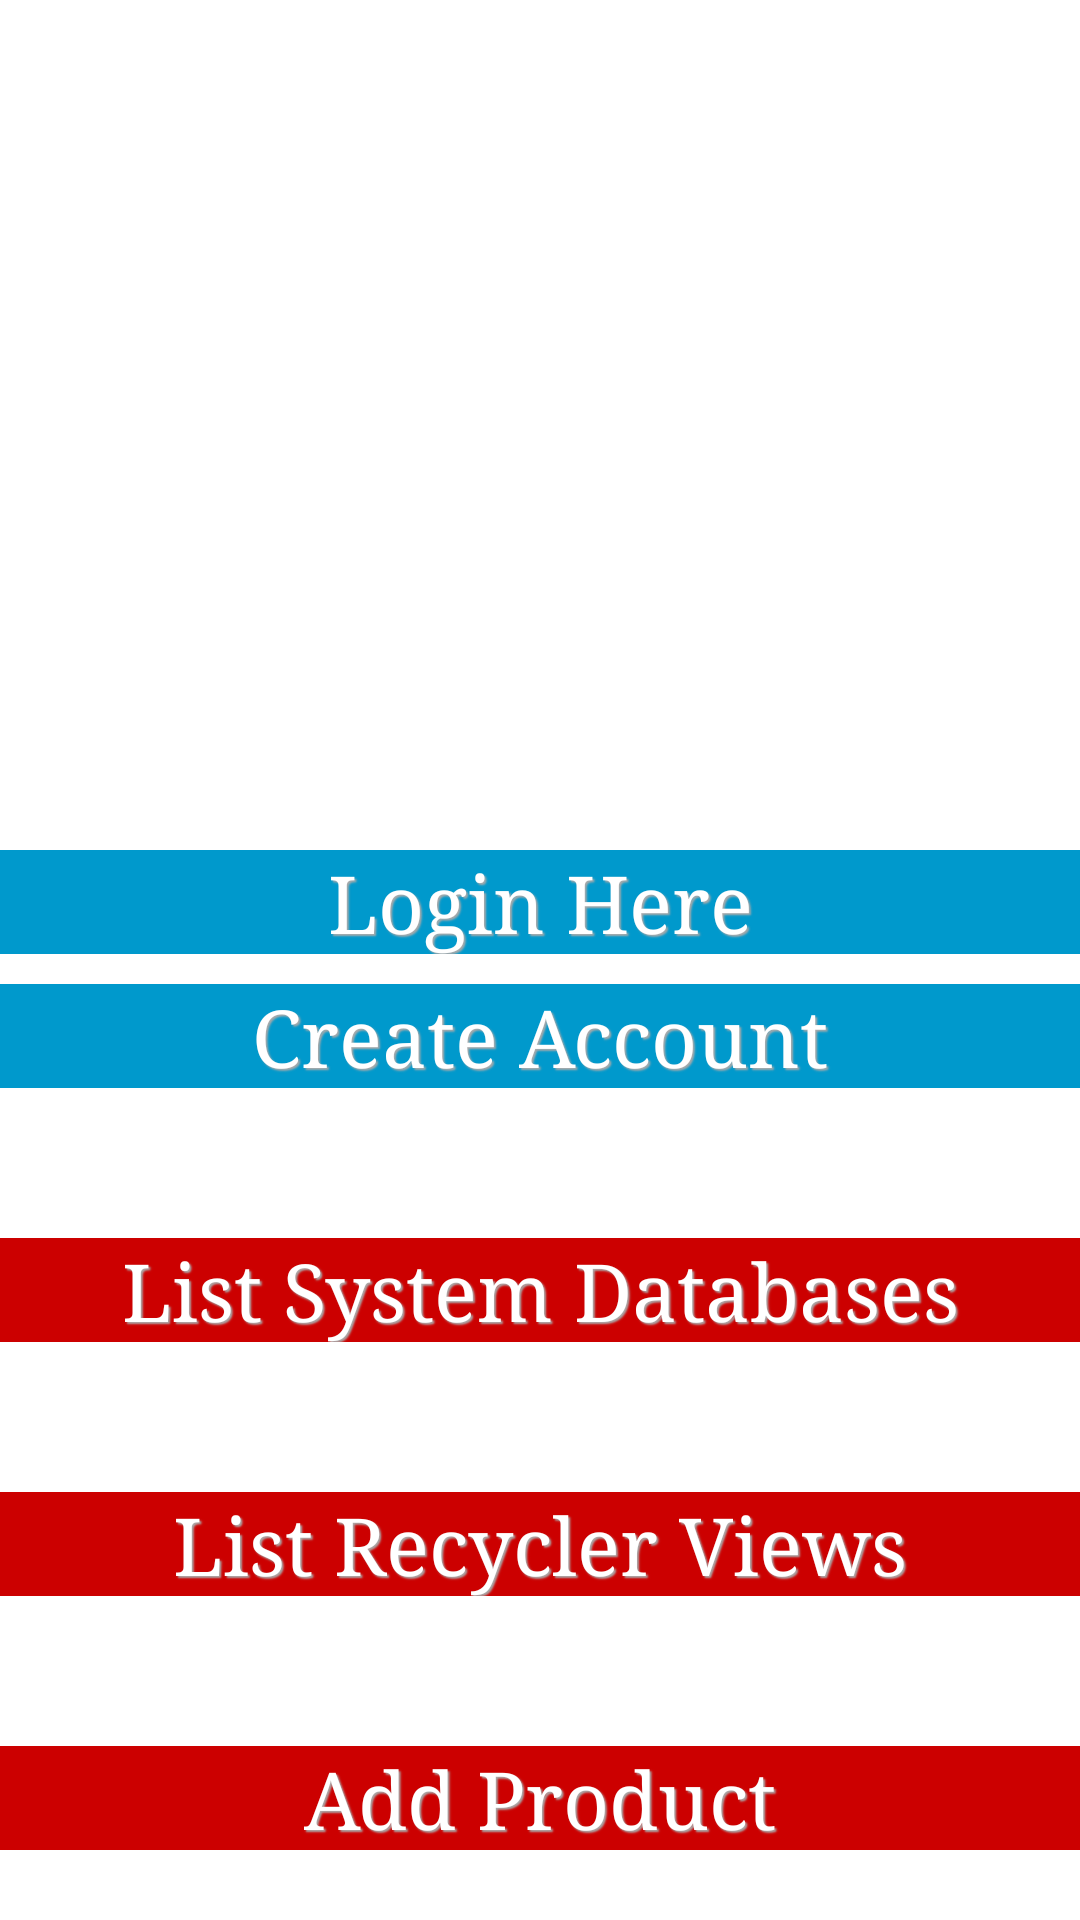

Reconstruct the res/layout file that produces this screen, plus the resources it refers to.
<!-- AndroidManifest.xml: application theme AppTheme -->
<!-- res/layout/activity_letsbegin.xml -->
<RelativeLayout xmlns:android="http://schemas.android.com/apk/res/android"
    xmlns:custom="http://schemas.android.com/apk/res-auto"
    android:layout_width="wrap_content"
    android:layout_height="wrap_content"
    android:padding="0dp"
    android:layout_margin="0dp"
    android:background="#00000000">

    <ImageView
        android:id="@+id/imgLogo"
        android:layout_width="250dp"
        android:layout_height="250dp"
        android:src="@drawable/saf"
        android:minHeight="250dp"
        android:minWidth="250dp"
        android:layout_alignParentRight="true"
        android:layout_alignParentEnd="false"
        android:layout_centerHorizontal="true"
        android:maxHeight="250dp"
        android:maxWidth="250dp" />

    <Button
        android:text="Login Here"
        android:id="@+id/btnLoginAccount"
        android:layout_below="@+id/imgLogo"
        android:layout_width="match_parent"
        android:layout_height="wrap_content"
        android:layout_marginTop="10dp"
        android:layout_centerVertical="true"
        android:layout_centerHorizontal="true"
        android:textColor="@android:color/white"
        android:background="@android:color/holo_blue_light"
        android:backgroundTint="@android:color/holo_blue_dark" />

    <Button
        android:text="Create Account"
        android:id="@+id/btnCreateAccount"
        android:layout_below="@+id/btnLoginAccount"
        android:layout_width="match_parent"
        android:layout_height="wrap_content"
        android:layout_marginTop="10dp"
        android:layout_centerHorizontal="true"
        android:textColor="@android:color/white"
        android:background="@android:color/holo_blue_light"
        android:backgroundTint="@android:color/holo_blue_dark" />

    <Button
    android:text="List System Databases"
    android:id="@+id/btnListDatabases"
    android:layout_below="@+id/btnCreateAccount"
    android:layout_width="match_parent"
    android:layout_height="wrap_content"
    android:layout_marginTop="50dp"
    android:layout_centerHorizontal="true"
    android:textColor="@android:color/white"
    android:background="@android:color/holo_red_light"
    android:backgroundTint="@android:color/holo_red_dark" />

    <Button
        android:text="List Recycler Views"
        android:id="@+id/btnListRecyclers"
        android:layout_below="@+id/btnListDatabases"
        android:layout_width="match_parent"
        android:layout_height="wrap_content"
        android:layout_marginTop="50dp"
        android:layout_centerHorizontal="true"
        android:textColor="@android:color/white"
        android:background="@android:color/holo_red_light"
        android:backgroundTint="@android:color/holo_red_dark" />

    <Button
        android:text="Add Product"
        android:id="@+id/btnAddProduct"
        android:layout_below="@+id/btnListRecyclers"
        android:layout_width="match_parent"
        android:layout_height="wrap_content"
        android:layout_marginTop="50dp"
        android:layout_centerHorizontal="true"
        android:textColor="@android:color/white"
        android:background="@android:color/holo_red_light"
        android:backgroundTint="@android:color/holo_red_dark" />

</RelativeLayout>
<!-- resources referenced by this layout -->
<resources>
  <style name="AppTheme" parent="AppBaseTheme">
          
          <item name="android:typeface">serif</item>
          <item name="android:textColor">#000000</item>
          <item name="android:textSize">13pt</item>
          <item name="android:shadowDx">1.5</item>
          <item name="android:shadowDy">1.5</item>
          <item name="android:shadowRadius">1</item>
          <item name="android:shadowColor">#AAAAAA</item>
          <item name="android:gravity">center</item>
      </style>
  <style name="AppBaseTheme" parent="android:Theme.Light">
      
  		
      </style>
</resources>
